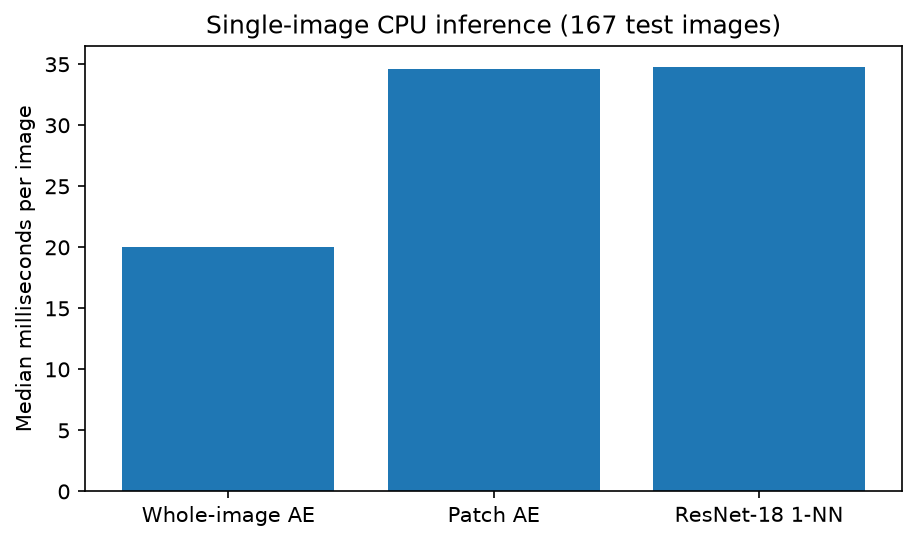

The table this chart was drawn from, first rows:
method, images, mean_ms, median_ms, p95_ms
Patch AE, 167, 34.84, 34.61, 43.02
ResNet-18 1-NN, 167, 34.24, 34.76, 39.15
Whole-image AE, 167, 19.91, 19.99, 24
